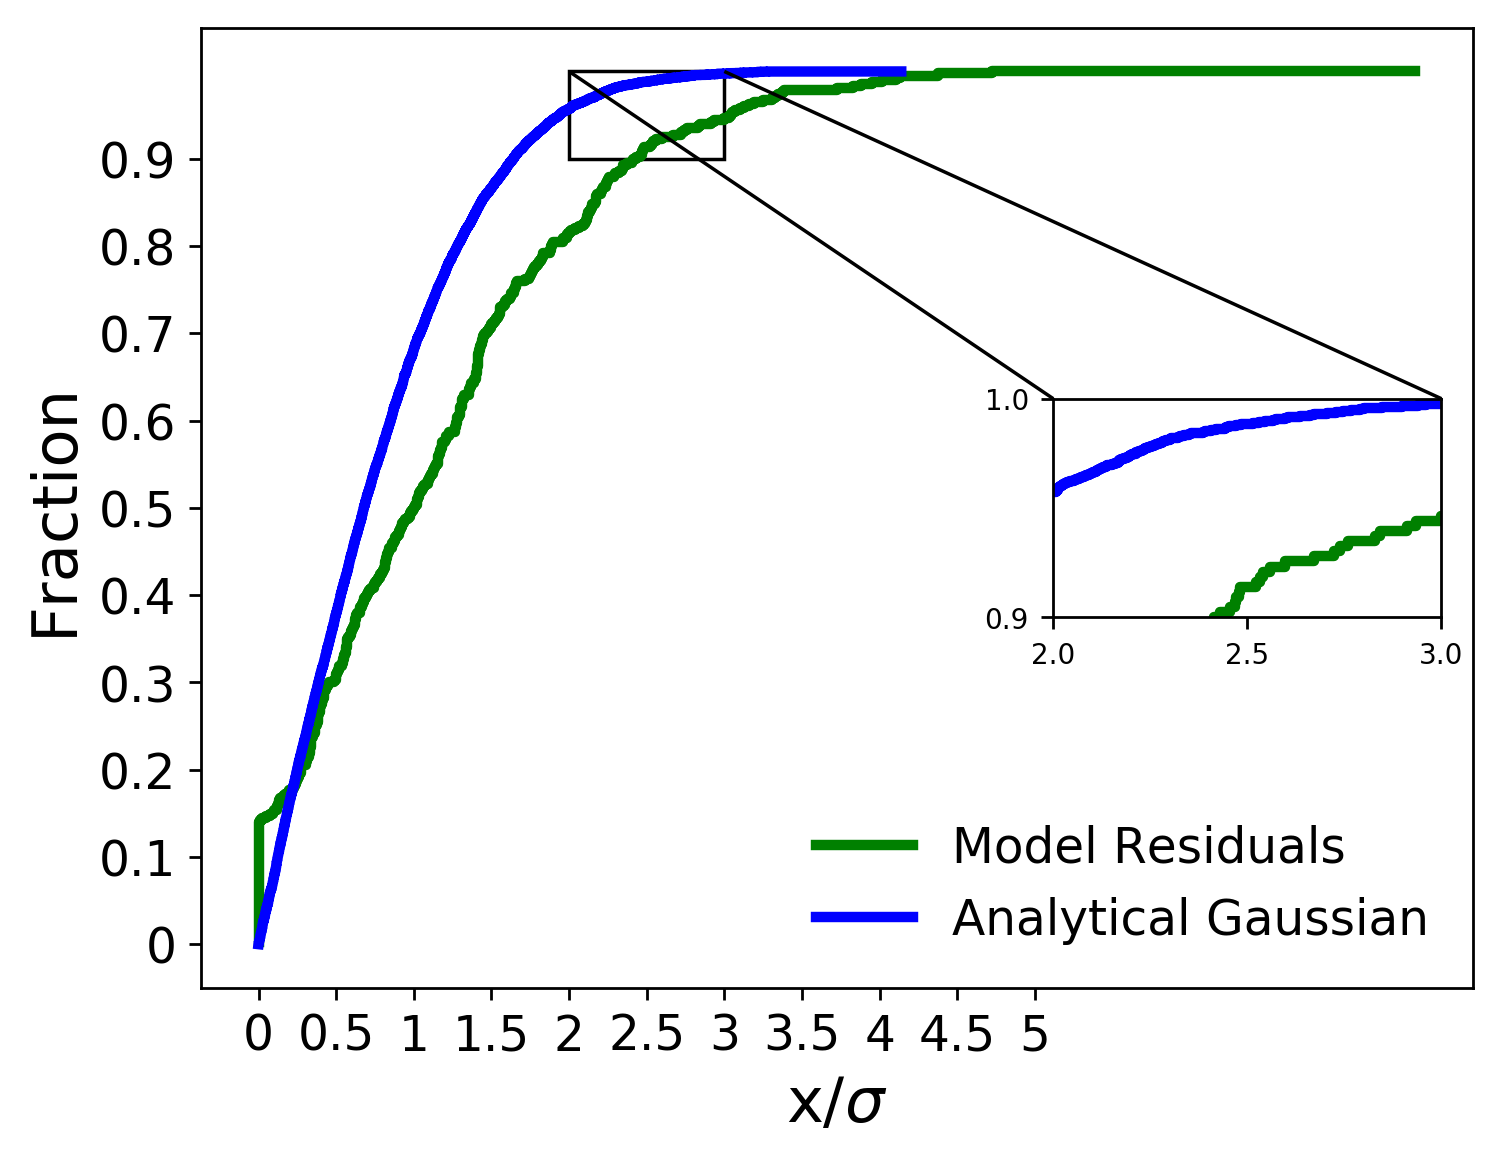

The table this chart was drawn from, first rows:
x analytical, analytical gaussian, x residuals, model residuals
2.239907938487374e-05, 0.0001, 0.0, 0.002331
0.0001094, 0.0002, 0.0, 0.004662
0.0002546, 0.0003, 0.0, 0.006993
0.0002954, 0.0004, 0.0, 0.009324
0.0003304, 0.0005, 0.0, 0.01166
0.0004207, 0.0006, 0.0, 0.01399
0.0005033, 0.0007, 0.0, 0.01632
0.0005419, 0.0008, 0.0, 0.01865
0.0006041, 0.0009, 0.0, 0.02098
0.0006211, 0.001, 0.0, 0.02331
0.0007231, 0.0011, 0.0, 0.02564
0.0009167, 0.0012, 0.0, 0.02797
0.001075, 0.0013, 0.0, 0.0303
0.001217, 0.0014, 0.0, 0.03263
0.001226, 0.0015, 0.0, 0.03497
0.001258, 0.0016, 0.0, 0.0373
0.001285, 0.0017, 0.0, 0.03963
0.001341, 0.0018, 0.0, 0.04196
0.001756, 0.0019, 0.0, 0.04429
0.002571, 0.002, 0.0, 0.04662
0.002878, 0.0021, 0.0, 0.04895
0.002945, 0.0022, 0.0, 0.05128
0.002966, 0.0023, 0.0, 0.05361
0.003054, 0.0024, 0.0, 0.05594
0.003085, 0.0025, 0.0, 0.05828
0.003288, 0.0026, 0.0, 0.06061
0.003641, 0.0027, 0.0, 0.06294
0.004105, 0.0028, 0.0, 0.06527
0.00422, 0.0029, 0.0, 0.0676
0.004271, 0.003, 0.0, 0.06993
0.00445, 0.0031, 0.0, 0.07226
0.004586, 0.0032, 0.0, 0.07459
0.004689, 0.0033, 0.0, 0.07692
0.004804, 0.0034, 0.0, 0.07925
0.004871, 0.0035, 0.0, 0.08159
0.00506, 0.0036, 0.0, 0.08392
0.005062, 0.0037, 0.0, 0.08625
0.0052, 0.0038, 0.0, 0.08858
0.005305, 0.0039, 0.0, 0.09091
0.005605, 0.004, 0.0, 0.09324
0.005731, 0.0041, 0.0, 0.09557
0.005731, 0.0042, 0.0, 0.0979
0.005777, 0.0043, 0.0, 0.1002
0.006118, 0.0044, 0.0, 0.1026
0.006164, 0.0045, 0.0, 0.1049
0.006323, 0.0046, 0.0, 0.1072
0.006496, 0.0047, 0.0, 0.1096
0.006641, 0.0048, 0.0, 0.1119
0.006724, 0.0049, 0.0, 0.1142
0.00693, 0.005, 0.0, 0.1166
0.007021, 0.0051, 0.0, 0.1189
0.007314, 0.0052, 0.0, 0.1212
0.00769, 0.0053, 0.0, 0.1235
0.007694, 0.0054, 0.0, 0.1259
0.007893, 0.0055, 0.0, 0.1282
0.008157, 0.0056, 0.0, 0.1305
0.008192, 0.0057, 0.0, 0.1329
0.008239, 0.0058, 0.005115, 0.1352
0.0083, 0.0059, 0.006152, 0.1375
0.008429, 0.006, 0.006866, 0.1399
... 9,940 more rows
